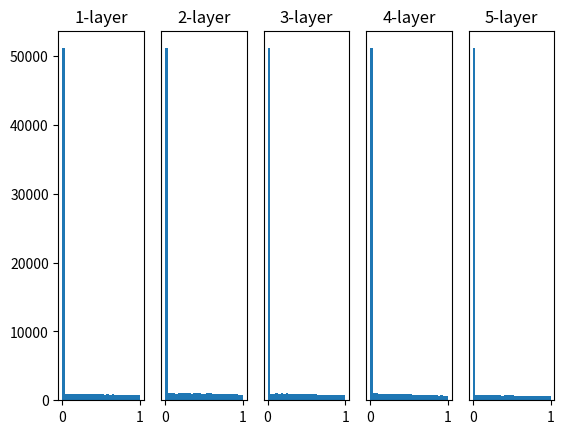

Python code for this plot:
import numpy as np
import matplotlib.pyplot as plt
from typing import Dict
from numpy import ndarray


def sigmoid(x: ndarray) -> ndarray:
    return 1 / (1 + np.exp(-x))


def Relu(x: ndarray) -> ndarray:
    return np.maximum(x, 0)


def tanh(x: ndarray) -> ndarray:
    return np.tanh(x)


input_data = np.random.randn(1000, 100)  # 样本数、特征数
node_num = 100  # 每个隐藏层的节点数
hidden_layer_size = 5  # 隐藏层数
activations: Dict[int, ndarray] = {}  # 存储激活值


x = input_data

for i in range(hidden_layer_size):
    if i != 0:
        x = activations[i - 1]

    # w = np.random.randn(node_num, node_num) * 1
    # w = np.random.randn(node_num, node_num) * .01
    # w = np.random.randn(node_num, node_num) * np.sqrt(1.0 / node_num)
    w = np.random.randn(node_num, node_num) * np.sqrt(2.0 / node_num)
    a = np.dot(x, w)
    # z = sigmoid(a)
    z = Relu(a)
    # z = tanh(a)

    activations[i] = z

for i, a in activations.items():
    plt.subplot(1, len(activations), i + 1)
    plt.title(str(i + 1) + '-layer')
    if i != 0:
        plt.yticks([], [])
    plt.hist(a.flatten(), bins=30, range=(0, 1))
plt.show()
